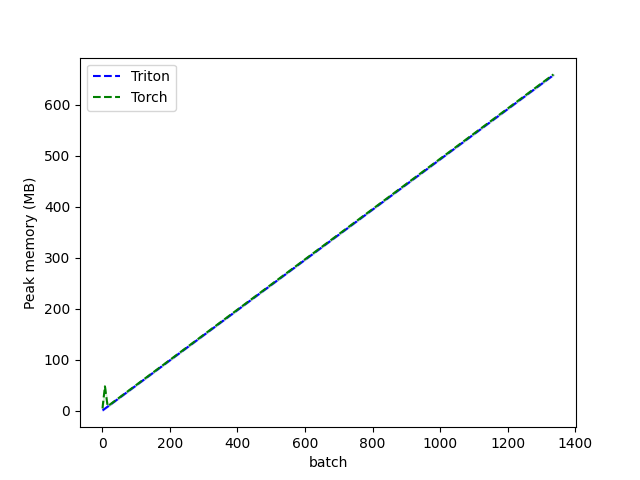

Source data for this figure (header and first rows):
batch, Triton, Torch
1, 0.4932, 4.404
2, 0.9854, 11.74
3, 1.478, 17.62
4, 1.97, 23.49
5, 2.462, 29.79
6, 2.954, 35.23
7, 3.446, 41.1
8, 3.938, 47.66
16, 7.876, 8.621
1335, 658, 659.4
